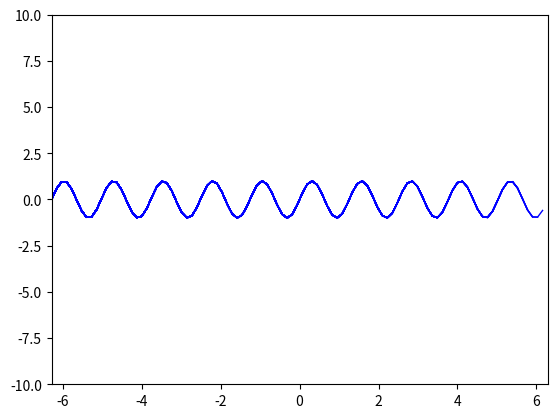

Reproduce this figure in Python.

#%%
import numpy as np
import matplotlib.pyplot as plt

plt.axis([-2 * np.pi, 2 * np.pi, -1, 1])


x_values = np.linspace(-2 * np.pi, 2 * np.pi, 100)

for i in range(len(x_values)):
    y = np.sin(x_values[:i]*5)
    #plt.scatter(x_values[:i], y, color='blue')
    plt.plot(x_values[:i], y, color= 'b', linewidth = '1')
    plt.pause(0.001)

plt.ylim(-10, 10)

plt.show()
